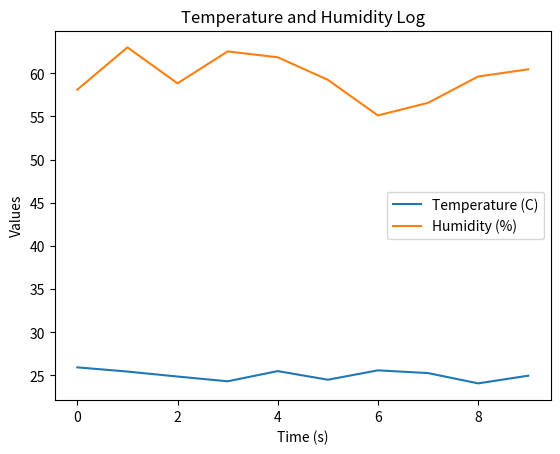

Source code (Python):
import random
import time
import matplotlib.pyplot as plt

# Lists to store data
temps = []
humidity = []
time_stamps = []

for t in range(10):
    temp = 25 + random.uniform(-1, 1)
    hum = 60 + random.uniform(-5, 5)

    temps.append(temp)
    humidity.append(hum)
    time_stamps.append(t)

    try:
        with open("sensor_data.csv", "a") as csv_file:
            csv_file.write(f"{t},{temp:.2f},{hum:.2f}\n")

        with open("sensor_data.txt", "a") as txt_file:
            txt_file.write(
                f"Time: {t}s | Temperature: {temp:.2f} C | Humidity: {hum:.2f}%\n"
            )
    except IOError as e:
        print("File error:", e)

    time.sleep(0.5)

# Plot the data
plt.plot(time_stamps, temps, label="Temperature (C)")
plt.plot(time_stamps, humidity, label="Humidity (%)")
plt.xlabel("Time (s)")
plt.ylabel("Values")
plt.title("Temperature and Humidity Log")
plt.legend()
plt.show() 
